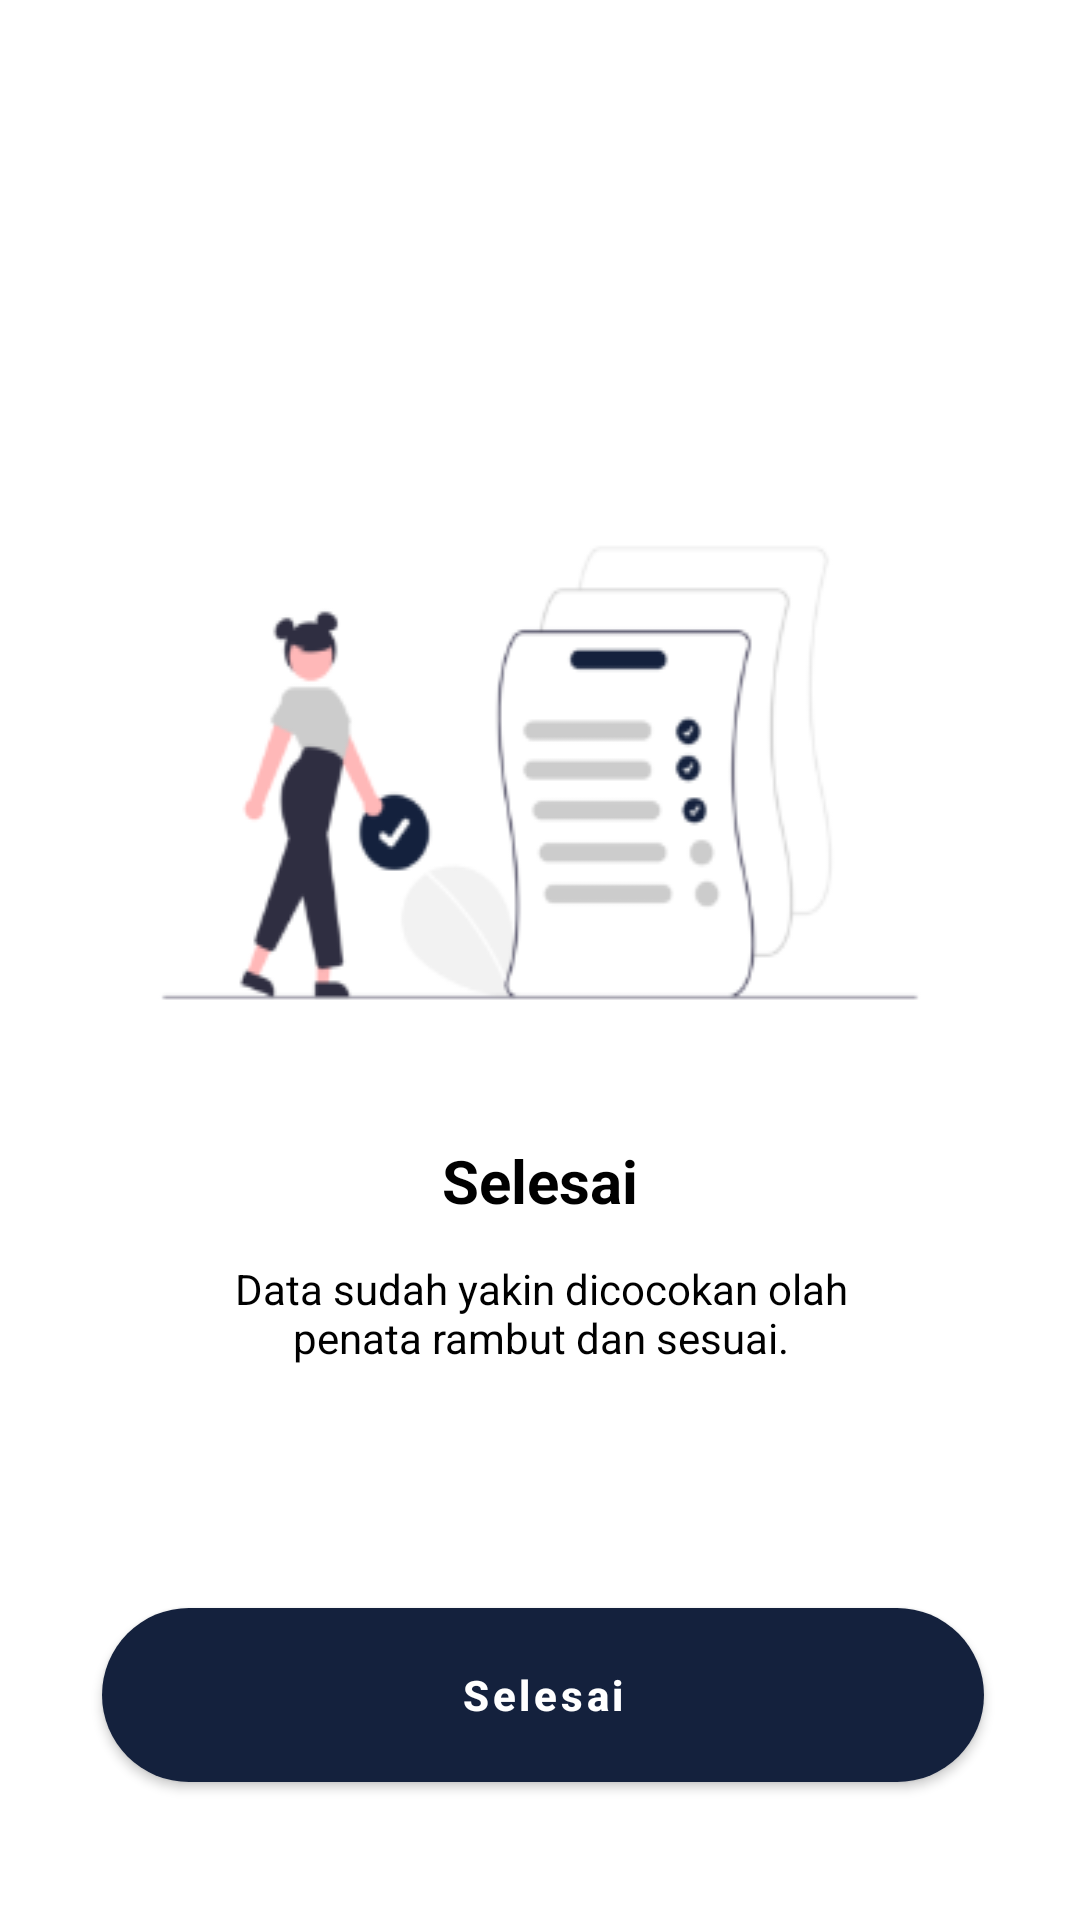

Here is an Android app screen rendered from its layout file. Give the layout XML and the strings, colors and styles it references.
<!-- AndroidManifest.xml: application theme AppTheme -->
<!-- res/layout/activity_closing2.xml -->
<?xml version="1.0" encoding="utf-8"?>
<androidx.constraintlayout.widget.ConstraintLayout xmlns:android="http://schemas.android.com/apk/res/android"
    xmlns:app="http://schemas.android.com/apk/res-auto"
    xmlns:tools="http://schemas.android.com/tools"
    android:layout_width="match_parent"
    android:layout_height="match_parent"
    tools:context=".populaterecyclerview.ui.Closing2Activity">
    <LinearLayout
        android:layout_width="match_parent"
        android:layout_height="wrap_content"
        android:orientation="vertical"
        tools:ignore="MissingConstraints">

        <ImageView
            android:layout_width="322sp"
            android:layout_gravity="center"
            android:layout_height="201sp"
            android:background="@drawable/undraw"
            android:layout_marginBottom="364dp"
            app:layout_constraintEnd_toEndOf="parent"
            app:layout_constraintStart_toStartOf="parent"
            android:layout_marginTop="157sp" />

    </LinearLayout>
    <RelativeLayout
        android:layout_width="match_parent"
        android:layout_height="wrap_content"
        tools:ignore="MissingConstraints">
        <TextView
            android:layout_width="match_parent"
            android:layout_height="wrap_content"
            android:text="Selesai"
            android:textSize="20dp"
            android:textStyle="bold"
            android:textColor="@color/black"
            android:layout_marginTop="380dp"
            android:gravity="center"

            />
        <TextView
            android:layout_marginStart="77dp"
            android:layout_marginEnd="76dp"
            android:layout_width="match_parent"
            android:layout_height="wrap_content"
            android:text="Data sudah yakin dicocokan olah  penata rambut dan sesuai."
            android:gravity="center"
            android:layout_marginTop="420dp"
            android:layout_marginLeft="90sp"
            android:layout_marginRight="20sp"
            android:textColor="@color/black"
            />

        <com.google.android.material.button.MaterialButton
            android:layout_width="311dp"
            android:layout_height="70dp"
            android:layout_gravity="top"
            app:cornerRadius="30dp"
            android:id="@+id/btn_selesai"
            android:layout_marginTop="530dp"
            android:layout_marginStart="34dp"
            android:layout_marginEnd="32dp"
            android:text="Selesai"
            android:textStyle="bold"
            android:textAllCaps="false"
            android:textColor="@color/white"
            >
        </com.google.android.material.button.MaterialButton>
    </RelativeLayout>

</androidx.constraintlayout.widget.ConstraintLayout>
<!-- resources referenced by this layout -->
<resources>
  <color name="black">#000000</color>
  <color name="white">#FFFFFF</color>
  <!-- drawable undraw: png bitmap (drawable-v24, 17366 bytes) -->
  <style name="AppTheme" parent="Theme.MaterialComponents.DayNight.NoActionBar">
          
          <item name="colorPrimary">@color/colorPrimary</item>
          <item name="colorPrimaryVariant">@color/colorPrimary</item>
          <item name="colorOnPrimary">@color/colorPrimary</item>
          
          <item name="colorSecondary">@color/colorPrimary</item>
          <item name="colorSecondaryVariant">@color/colorPrimary</item>
          <item name="colorOnSecondary">@color/colorPrimary</item>
          
  
          
      </style>
  <color name="colorPrimary">#14213D</color>
</resources>
